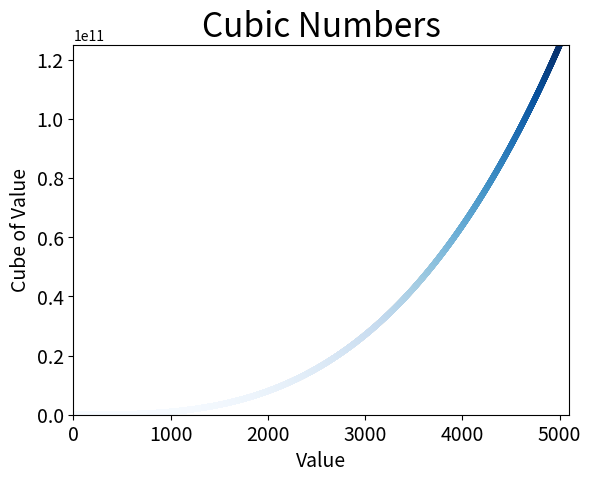

Python code for this plot:
import matplotlib.pyplot as plt

x_values = range(1, 5001)
y_values = [x**3 for x in x_values]

fig, ax = plt.subplots()
ax.scatter(x_values, y_values, c=y_values, cmap=plt.cm.Blues, s=10)

# Set chart title and label axes.
ax.set_title("Cubic Numbers", fontsize=24)
ax.set_xlabel("Value", fontsize=14)
ax.set_ylabel("Cube of Value", fontsize=14)

# Set size of tick labels.
ax.tick_params(axis='both', labelsize=14)

# Set the range for each axis.
ax.axis([0, 5100, 0, 5000**3+1000])

plt.show()